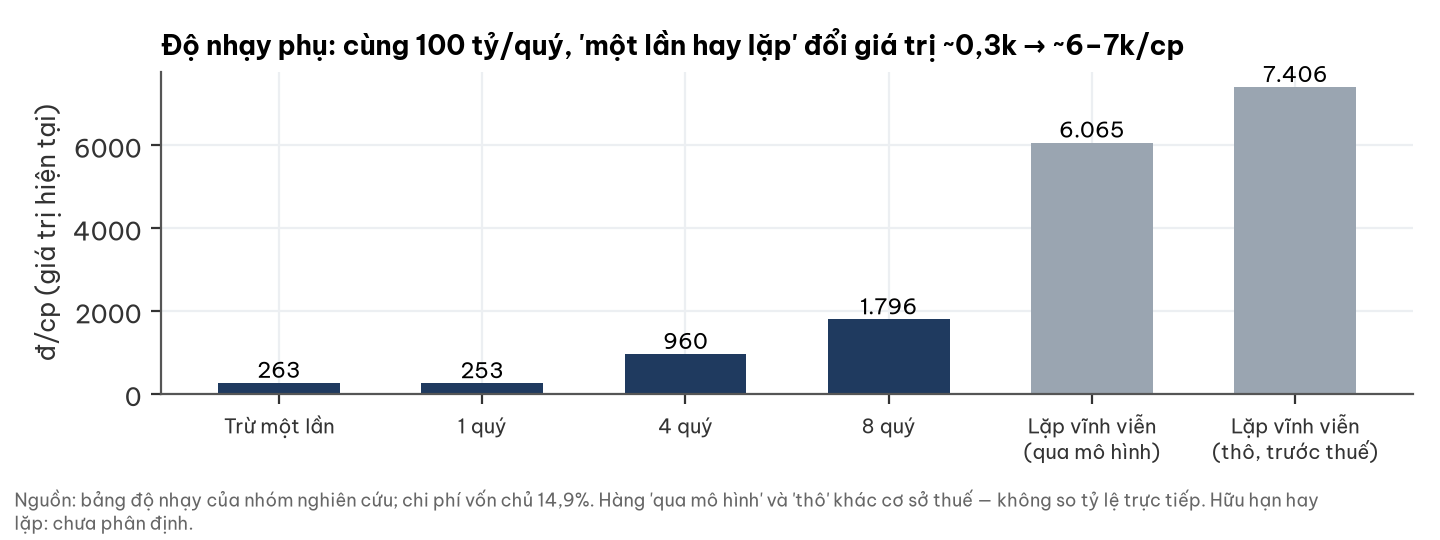

Values plotted in this chart, from the file beside it:
cach_doc, dong_cp
Trừ một lần, 263
1 quý, 253
4 quý, 960
8 quý, 1796
Lặp vĩnh viễn?(qua mô hình), 6065
Lặp vĩnh viễn?(thô, trước thuế), 7406
